Labelled photos from "QCData", an image-classification folder in MohdAjWrk/Quality-Control_Products-Defect-Detection. The possible labels are: accepted, background, rejected.

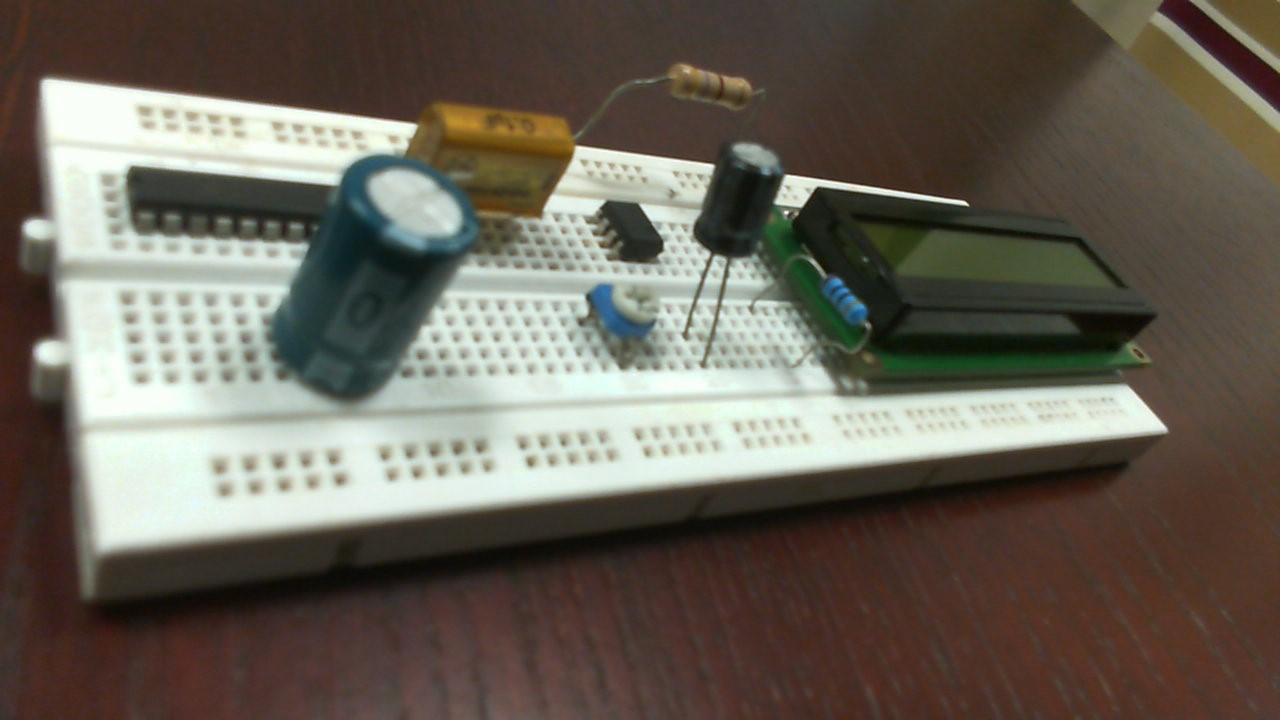
Label: rejected

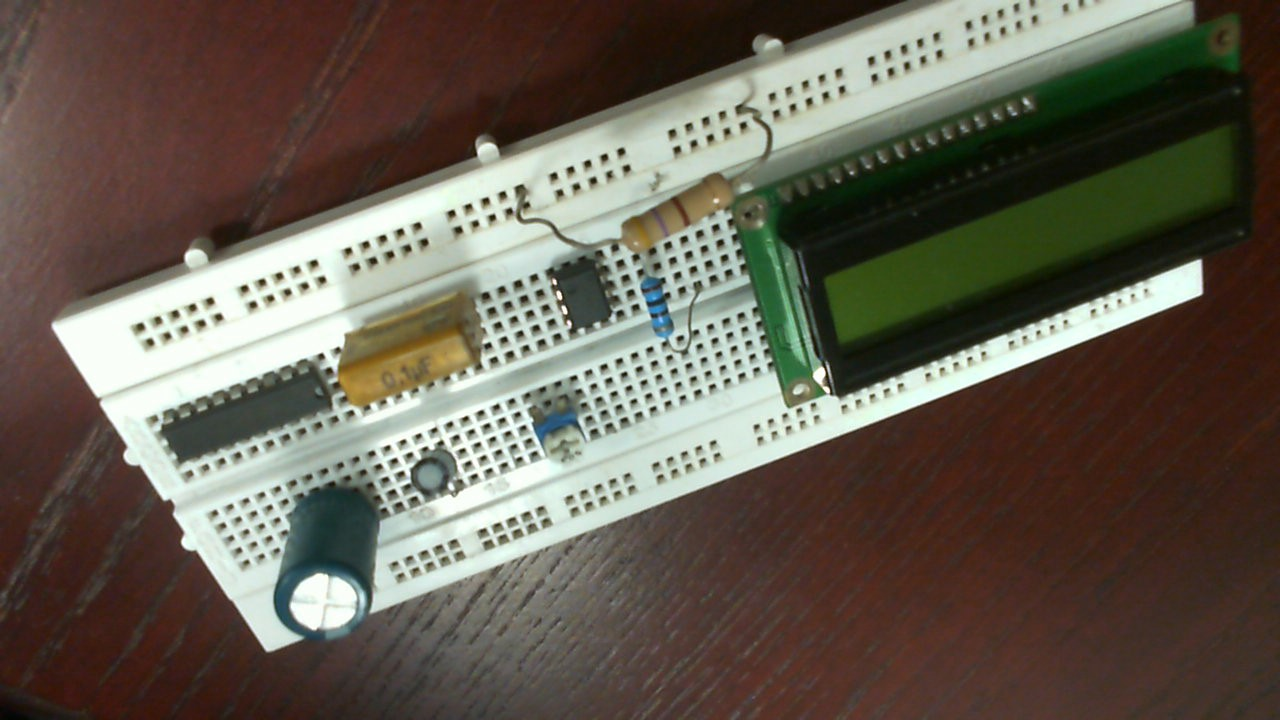
Label: rejected

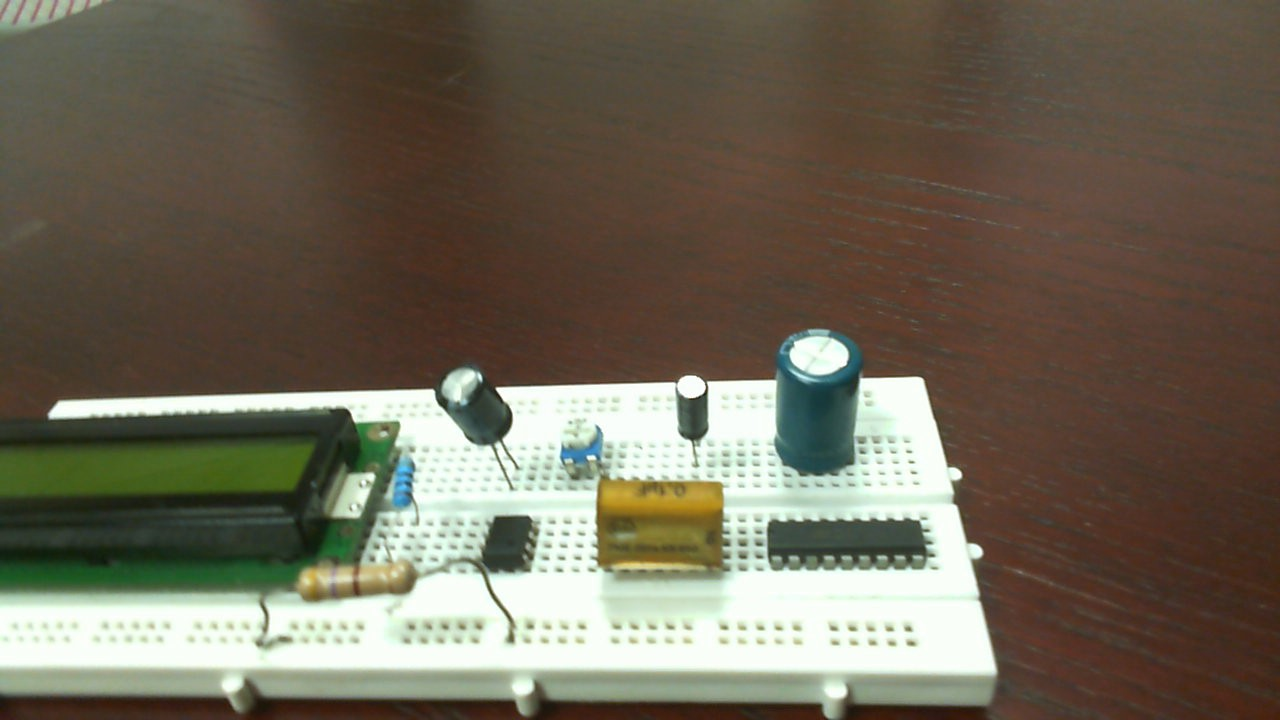
Label: accepted

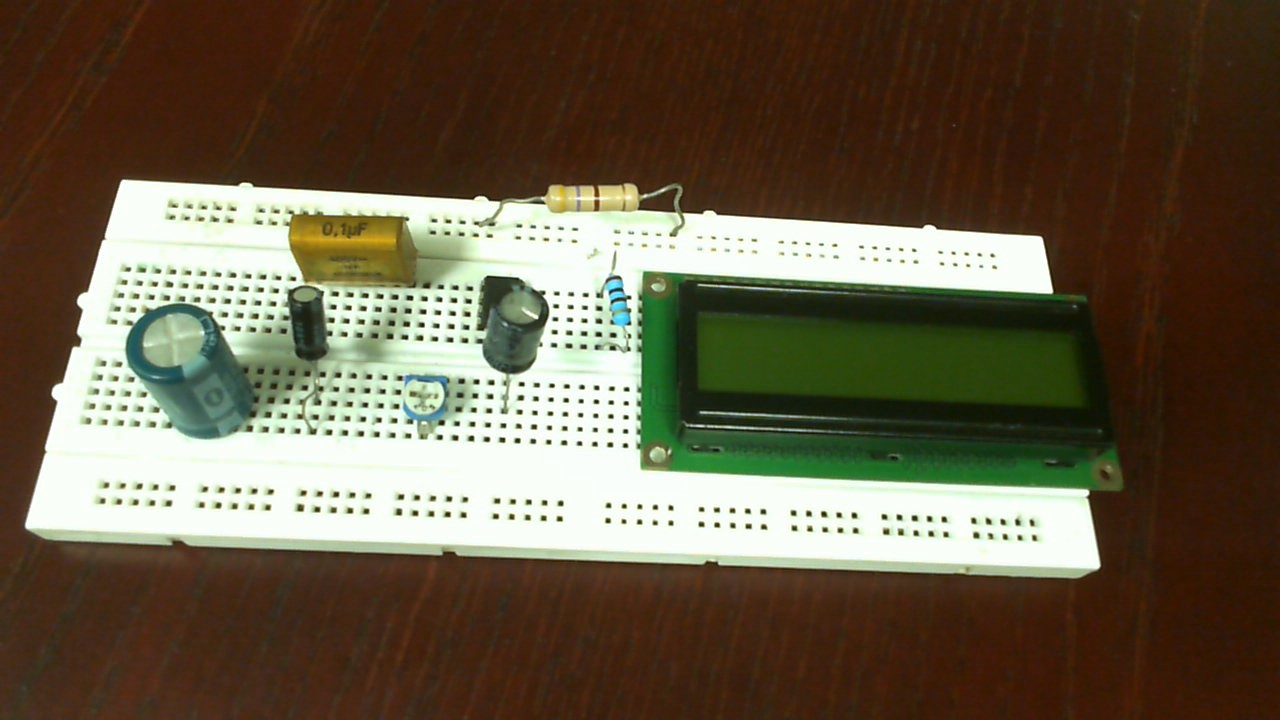
Label: rejected

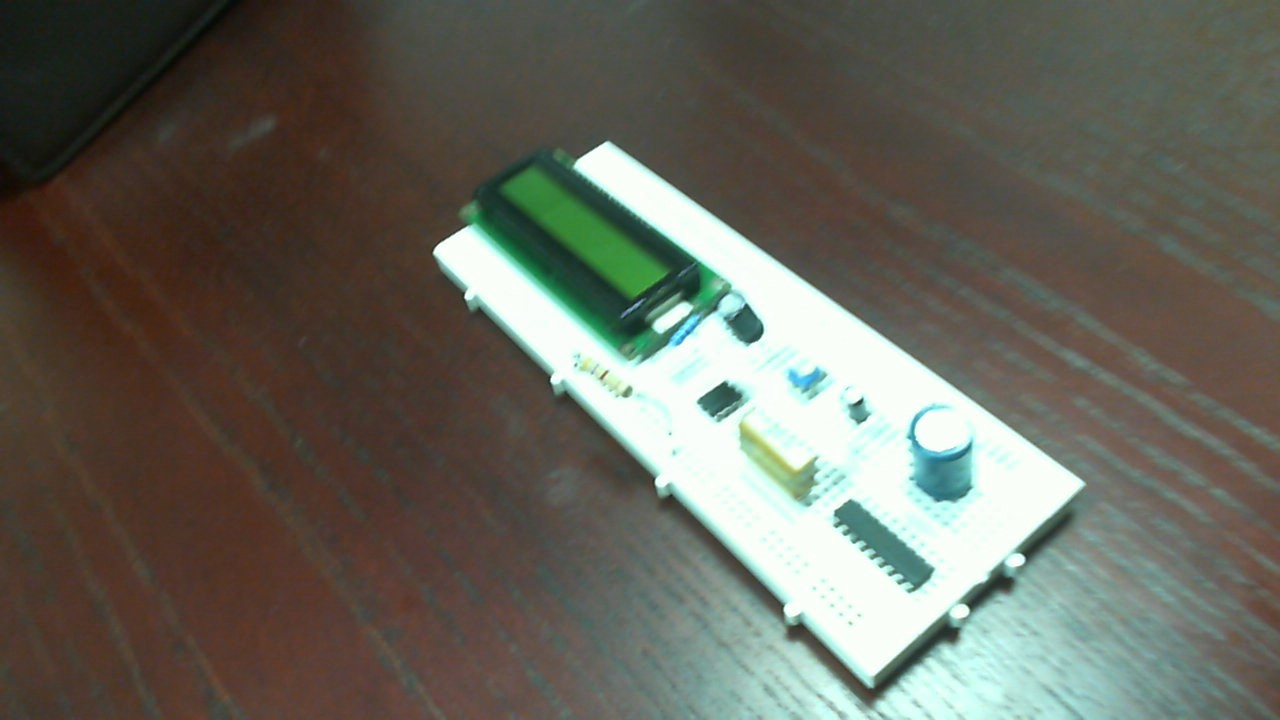
Label: accepted

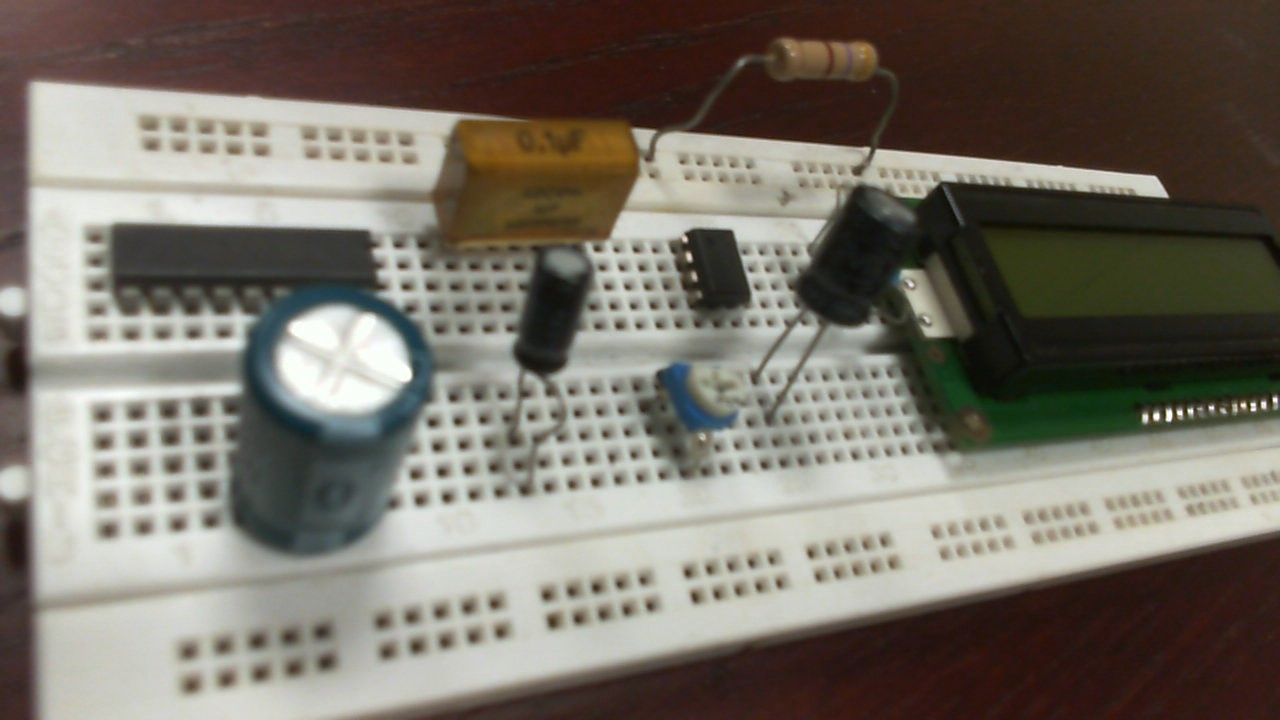
Label: accepted
